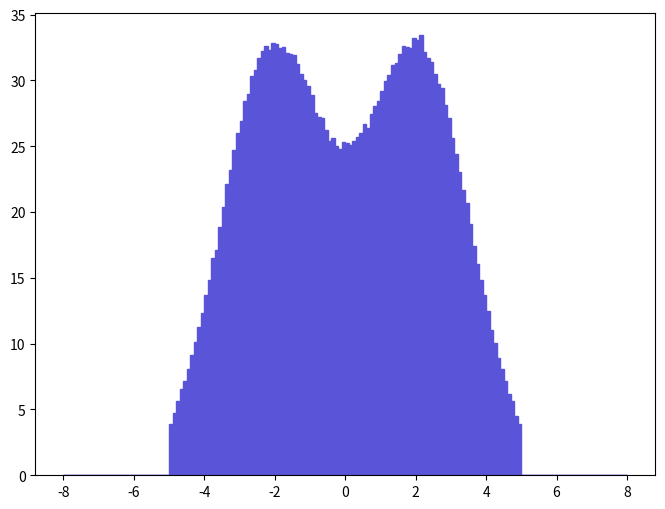

The script that saved this image: (Note: this script raises an exception after producing the figure.)
def selection_4():

    # Library import
    import numpy
    import matplotlib
    import matplotlib.pyplot   as plt
    import matplotlib.gridspec as gridspec

    # Library version
    matplotlib_version = matplotlib.__version__
    numpy_version      = numpy.__version__

    # Histo binning
    xBinning = numpy.linspace(-8.0,8.0,161,endpoint=True)

    # Creating data sequence: middle of each bin
    xData = numpy.array([-7.95,-7.85,-7.75,-7.65,-7.55,-7.45,-7.35,-7.25,-7.15,-7.05,-6.95,-6.85,-6.75,-6.65,-6.55,-6.45,-6.35,-6.25,-6.15,-6.05,-5.95,-5.85,-5.75,-5.65,-5.55,-5.45,-5.35,-5.25,-5.15,-5.05,-4.95,-4.85,-4.75,-4.65,-4.55,-4.45,-4.35,-4.25,-4.15,-4.05,-3.95,-3.85,-3.75,-3.65,-3.55,-3.45,-3.35,-3.25,-3.15,-3.05,-2.95,-2.85,-2.75,-2.65,-2.55,-2.45,-2.35,-2.25,-2.15,-2.05,-1.95,-1.85,-1.75,-1.65,-1.55,-1.45,-1.35,-1.25,-1.15,-1.05,-0.95,-0.85,-0.75,-0.65,-0.55,-0.45,-0.35,-0.25,-0.15,-0.05,0.05,0.15,0.25,0.35,0.45,0.55,0.65,0.75,0.85,0.95,1.05,1.15,1.25,1.35,1.45,1.55,1.65,1.75,1.85,1.95,2.05,2.15,2.25,2.35,2.45,2.55,2.65,2.75,2.85,2.95,3.05,3.15,3.25,3.35,3.45,3.55,3.65,3.75,3.85,3.95,4.05,4.15,4.25,4.35,4.45,4.55,4.65,4.75,4.85,4.95,5.05,5.15,5.25,5.35,5.45,5.55,5.65,5.75,5.85,5.95,6.05,6.15,6.25,6.35,6.45,6.55,6.65,6.75,6.85,6.95,7.05,7.15,7.25,7.35,7.45,7.55,7.65,7.75,7.85,7.95])

    # Creating weights for histo: y5_ETA_0
    y5_ETA_0_weights = numpy.array([0.0,0.0,0.0,0.0,0.0,0.0,0.0,0.0,0.0,0.0,0.0,0.0,0.0,0.0,0.0,0.0,0.0,0.0,0.0,0.0,0.0,0.0,0.0,0.0,0.0,0.0,0.0,0.0,0.0,0.00232809093611,3.90354766587,4.71639890874,5.63547642905,6.5390757589,7.18934763897,8.09490972489,9.10002471761,10.1405932411,11.299278906,12.3605023391,13.6913588881,14.8293016991,16.4707534035,17.1044397949,18.8421984633,20.3840652812,22.1411157231,23.2279469269,24.7116945787,25.9752297936,26.9040811196,28.406221115,28.9656185881,30.3173499073,30.7578307458,31.6733505208,32.2547780321,32.6329023899,32.3426023721,32.8736618049,32.7392949619,32.4234471354,32.5469648541,32.0937360949,32.005843798,31.8921518521,31.2487076449,30.5171153029,30.0649698571,29.5533341143,28.8824353068,27.486983696,27.2293949469,27.1035507026,26.2518584759,25.3922512653,25.6501198371,25.0300807965,24.800378374,25.323051122,25.2204401533,25.0692959433,25.4065462057,25.6641749295,26.0166875191,26.6766532555,26.3950157477,27.4425518554,28.0764101378,28.3952760516,29.2284360235,29.9780409497,30.4240702717,31.1677949246,31.286811496,31.9944310311,32.6394742249,32.5473206287,32.4209647087,33.2105602902,33.0371342017,33.4243727832,32.1726181022,31.7039431323,31.4272265058,30.5075333756,29.746083956,29.4485685111,28.1252072119,27.105833256,25.6315276202,24.4179967143,23.0655258638,21.6515859702,20.6693085038,19.050310569,17.4295617438,16.075743747,14.8204193284,13.6630088554,12.4554941366,11.0509283021,10.0640897264,8.9331224945,8.04815935367,7.15432983205,6.1998787303,5.66602107091,4.48148778732,3.89884544598,0.0,0.0,0.0,0.0,0.0,0.0,0.0,0.0,0.0,0.0,0.0,0.0,0.0,0.0,0.0,0.0,0.0,0.0,0.0,0.0,0.0,0.0,0.0,0.0,0.0,0.0,0.0,0.0,0.0,0.0])

    # Creating a new Canvas
    fig   = plt.figure(figsize=(8,6),dpi=80)
    frame = gridspec.GridSpec(1,1)
    pad   = fig.add_subplot(frame[0])

    # Creating a new Stack
    pad.hist(x=xData, bins=xBinning, weights=y5_ETA_0_weights,\
             label="$signal$", histtype="stepfilled", rwidth=1.0,\
             color="#5954d8", edgecolor="#5954d8", linewidth=1, linestyle="solid",\
             bottom=None, cumulative=False, normed=False, align="mid", orientation="vertical")


    # Axis
    plt.rc('text',usetex=False)
    plt.xlabel(r"\eta [ j_{2} ] ",\
               fontsize=16,color="black")
    plt.ylabel(r"$\mathrm{Events}$ $(\mathcal{L}_{\mathrm{int}} = 40.0\ \mathrm{fb}^{-1})$ ",\
               fontsize=16,color="black")

    # Boundary of y-axis
    ymax=(y5_ETA_0_weights).max()*1.1
    ymin=0 # linear scale
    #ymin=min([x for x in (y5_ETA_0_weights) if x])/100. # log scale
    plt.gca().set_ylim(ymin,ymax)

    # Log/Linear scale for X-axis
    plt.gca().set_xscale("linear")
    #plt.gca().set_xscale("log",nonposx="clip")

    # Log/Linear scale for Y-axis
    plt.gca().set_yscale("linear")
    #plt.gca().set_yscale("log",nonposy="clip")

    # Saving the image
    plt.savefig('../../HTML/MadAnalysis5job_0/selection_4.png')
    plt.savefig('../../PDF/MadAnalysis5job_0/selection_4.png')
    plt.savefig('../../DVI/MadAnalysis5job_0/selection_4.eps')

# Running!
if __name__ == '__main__':
    selection_4()
